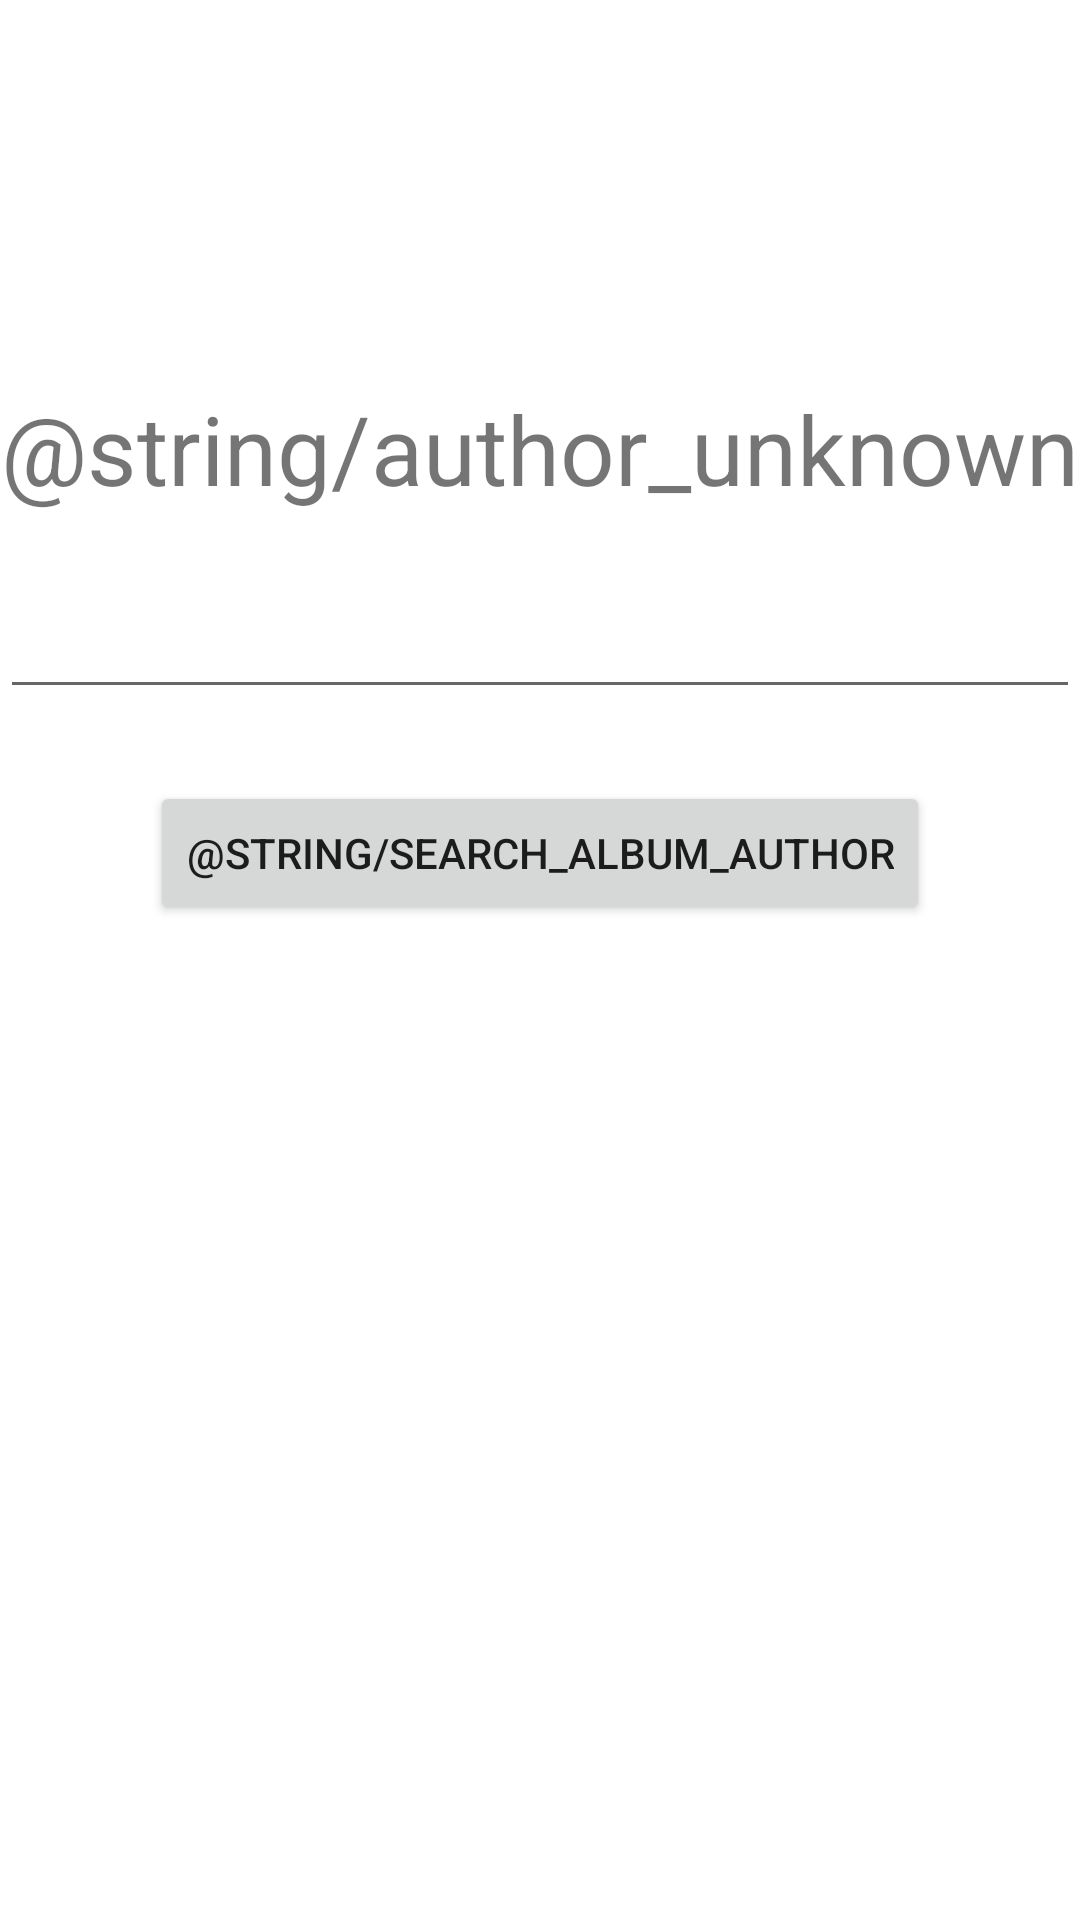

Reconstruct the res/layout file that produces this screen, plus the resources it refers to.
<!-- AndroidManifest.xml: application theme Theme.GetComposerImage -->
<!-- res/layout/activity_search_for_album_composer.xml -->
<?xml version="1.0" encoding="utf-8"?>
<layout>
<androidx.constraintlayout.widget.ConstraintLayout xmlns:android="http://schemas.android.com/apk/res/android"
    xmlns:app="http://schemas.android.com/apk/res-auto"
    xmlns:tools="http://schemas.android.com/tools"
    android:layout_width="match_parent"
    android:layout_height="match_parent"
    tools:context=".activities.SearchForAlbumComposerActivity">

    <TextView
        android:id="@+id/text_view_album_author"
        android:text="@string/author_unknown"
        app:layout_constraintLeft_toLeftOf="parent"
        app:layout_constraintRight_toRightOf="parent"
        app:layout_constraintTop_toTopOf="parent"
        android:layout_marginTop="128dp"
        android:textSize="32sp"
        android:layout_width="wrap_content"
        android:layout_height="wrap_content"/>

    <EditText
        android:id="@+id/edit_text_album_author"
        android:layout_marginTop="24dp"
        app:layout_constraintTop_toBottomOf="@id/text_view_album_author"
        app:layout_constraintLeft_toLeftOf="parent"
        app:layout_constraintRight_toRightOf="parent"
        android:layout_height="wrap_content"
        android:layout_width="match_parent"
        android:inputType="text"/>

    <Button
        android:id="@+id/button_search_album_author"
        app:layout_constraintTop_toBottomOf="@id/edit_text_album_author"
        app:layout_constraintLeft_toLeftOf="parent"
        app:layout_constraintRight_toRightOf="parent"
        android:layout_marginTop="24dp"
        android:text="@string/search_album_author"
        android:layout_width="wrap_content"
        android:layout_height="wrap_content"/>

</androidx.constraintlayout.widget.ConstraintLayout>
</layout>
<!-- resources referenced by this layout -->
<resources>
  <style name="Theme.GetComposerImage" parent="Theme.MaterialComponents.DayNight.DarkActionBar">
          
          <item name="colorPrimary">@color/purple_500</item>
          <item name="colorPrimaryVariant">@color/purple_700</item>
          <item name="colorOnPrimary">@color/white</item>
          
          <item name="colorSecondary">@color/teal_200</item>
          <item name="colorSecondaryVariant">@color/teal_700</item>
          <item name="colorOnSecondary">@color/black</item>
          
          <item name="android:statusBarColor" tools:targetApi="l">?attr/colorPrimaryVariant</item>
          
      </style>
  <!-- not gathered from this repository: default colours our renderer supplied (Android Studio template values) -->
  <color name="purple_500">#FF6200EE</color>
  <color name="purple_700">#FF3700B3</color>
  <color name="teal_200">#FF03DAC5</color>
  <color name="teal_700">#FF018786</color>
  <color name="black">#FF000000</color>
  <color name="white">#FFFFFFFF</color>
</resources>
